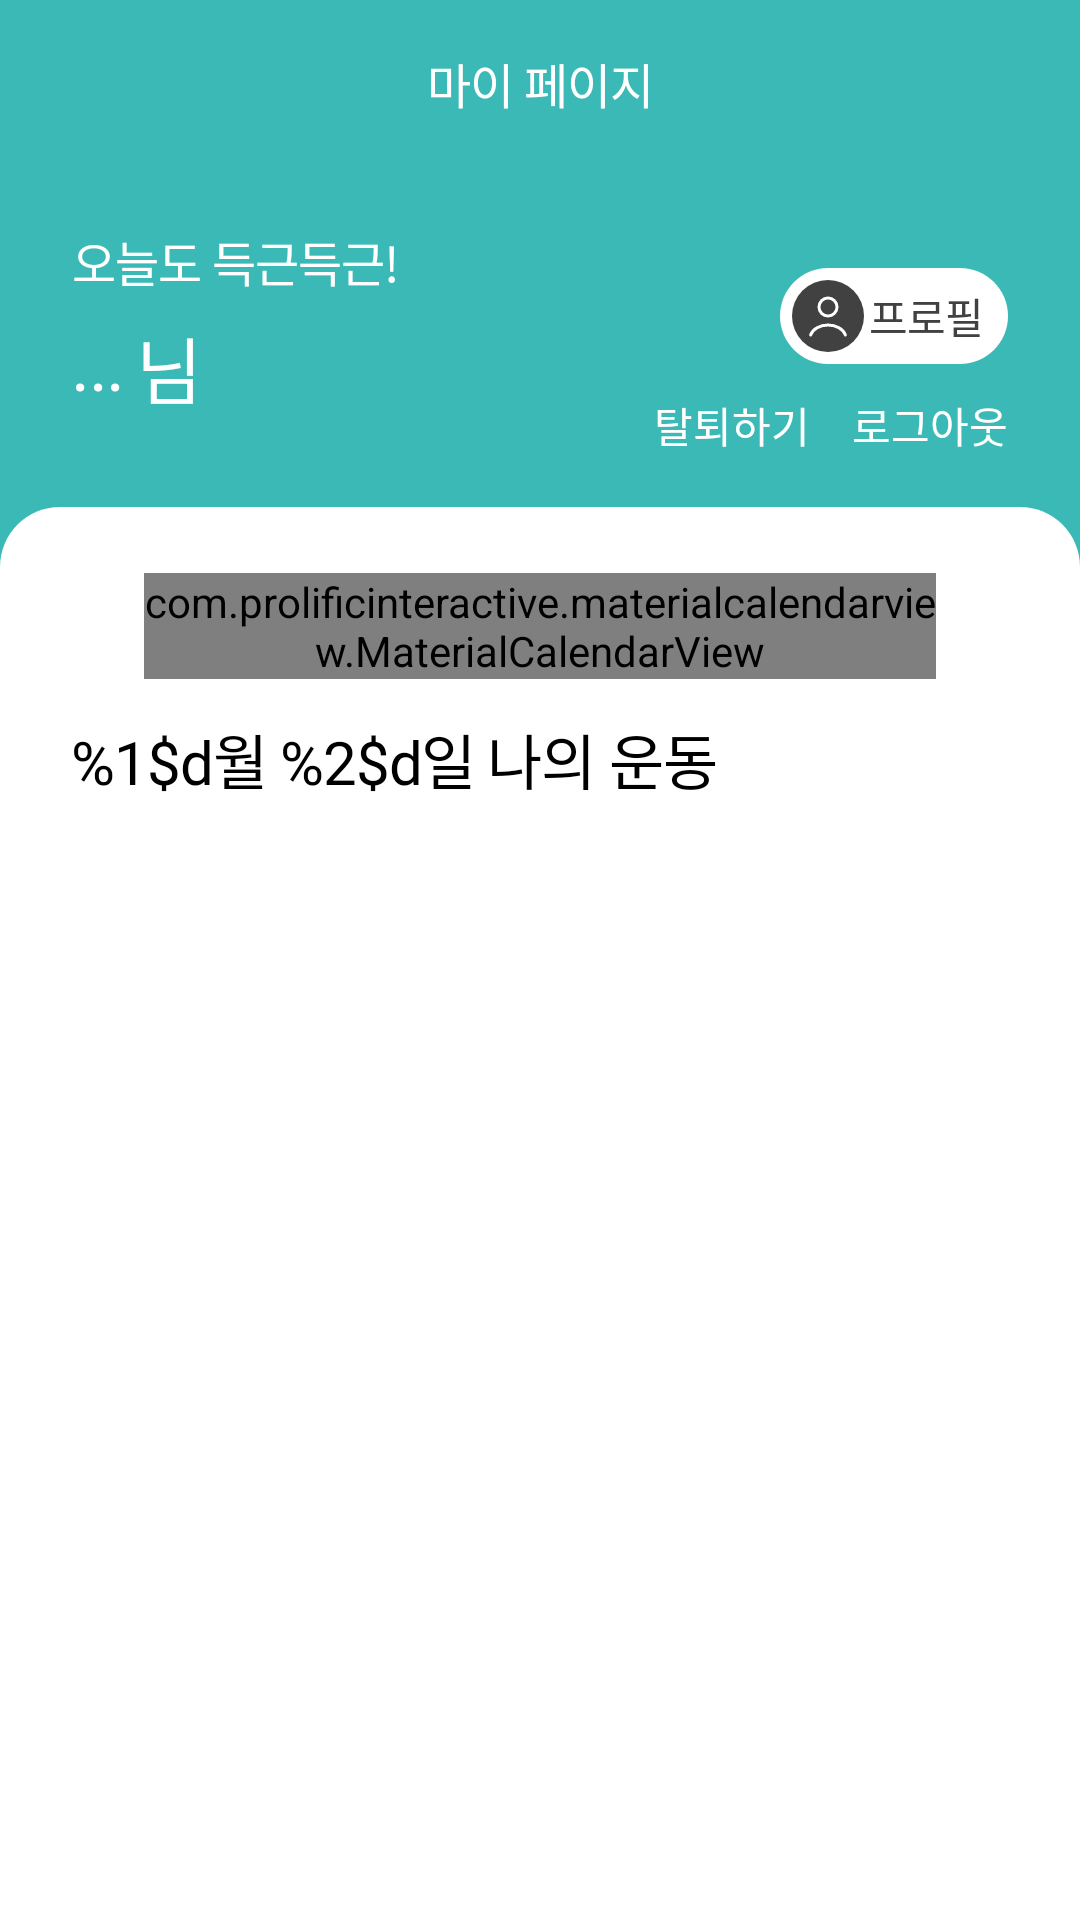

Here is an Android app screen rendered from its layout file. Give the layout XML and the strings, colors and styles it references.
<!-- AndroidManifest.xml: application theme Theme.HELPT -->
<!-- res/layout/fragment_my_page.xml -->
<?xml version="1.0" encoding="utf-8"?>
<FrameLayout xmlns:android="http://schemas.android.com/apk/res/android"
    xmlns:app="http://schemas.android.com/apk/res-auto"
    xmlns:tools="http://schemas.android.com/tools"
    android:layout_width="match_parent"
    android:layout_height="match_parent"
    tools:context=".mypage.view.MyPageFragment">

    <androidx.constraintlayout.widget.ConstraintLayout
        android:layout_width="match_parent"
        android:layout_height="match_parent"
        android:background="@color/primary">

        <TextView
            android:id="@+id/textViewMyPageTitle"
            android:layout_width="wrap_content"
            android:layout_height="wrap_content"
            android:layout_marginTop="16dp"
            android:text="@string/stringMyPageTitle"
            android:textAppearance="@style/styleMyPageTitle"
            app:layout_constraintEnd_toEndOf="parent"
            app:layout_constraintStart_toStartOf="parent"
            app:layout_constraintTop_toTopOf="parent" />

        <TextView
            android:id="@+id/textViewMyPageName1"
            android:layout_width="wrap_content"
            android:layout_height="wrap_content"
            android:layout_marginStart="24dp"
            android:layout_marginTop="36dp"
            android:text="@string/stringMyPageName1"
            android:textAppearance="@style/styleMyPageName1"
            app:layout_constraintStart_toStartOf="parent"
            app:layout_constraintTop_toBottomOf="@+id/textViewMyPageTitle" />

        <TextView
            android:id="@+id/textViewMyPageName2"
            android:layout_width="wrap_content"
            android:layout_height="wrap_content"
            android:layout_marginStart="24dp"
            android:layout_marginTop="6dp"
            android:text="@string/stringMyPageName2"
            android:textAppearance="@style/styleMyPageName2"
            app:layout_constraintStart_toStartOf="parent"
            app:layout_constraintTop_toBottomOf="@+id/textViewMyPageName1" />

        <TextView
            android:id="@+id/textViewMyPageName3"
            android:layout_width="wrap_content"
            android:layout_height="wrap_content"
            android:layout_marginStart="4dp"
            android:layout_marginTop="6dp"
            android:text="@string/stringMyPageName3"
            android:textAppearance="@style/styleMyPageName2"
            app:layout_constraintStart_toEndOf="@id/textViewMyPageName2"
            app:layout_constraintTop_toBottomOf="@id/textViewMyPageName1" />

        <ImageView
            android:id="@+id/imageViewMyPageProfile"
            android:layout_width="wrap_content"
            android:layout_height="wrap_content"
            android:layout_marginTop="50dp"
            android:layout_marginEnd="24dp"
            android:background="@drawable/rectangle_profile"
            app:layout_constraintEnd_toEndOf="parent"
            app:layout_constraintTop_toBottomOf="@id/textViewMyPageTitle" />

        <TextView
            android:id="@+id/withdrawal"
            android:layout_width="wrap_content"
            android:layout_height="wrap_content"
            android:text="탈퇴하기"
            android:textColor="@color/white"
            android:textSize="14sp"
            android:layout_marginEnd="14dp"
            android:paddingBottom="12dp"
            android:layout_marginTop="10dp"
            app:layout_constraintEnd_toStartOf="@+id/logout"
            app:layout_constraintTop_toBottomOf="@+id/imageViewMyPageProfile" />

        <TextView
            android:id="@+id/logout"
            android:layout_width="wrap_content"
            android:layout_height="wrap_content"
            android:text="로그아웃"
            android:textColor="@color/white"
            android:textSize="14sp"
            android:paddingBottom="12dp"
            android:layout_marginTop="10dp"
            android:paddingEnd="24dp"
            app:layout_constraintEnd_toEndOf="parent"
            app:layout_constraintTop_toBottomOf="@+id/imageViewMyPageProfile" />

        <ImageView
            android:id="@+id/imageViewMyPageProfileEllipse"
            android:layout_width="wrap_content"
            android:layout_height="wrap_content"
            android:layout_marginStart="4dp"
            android:layout_marginTop="4dp"
            android:layout_marginBottom="4dp"
            android:src="@drawable/ellipse_profile"
            app:layout_constraintBottom_toBottomOf="@id/imageViewMyPageProfile"
            app:layout_constraintStart_toStartOf="@id/imageViewMyPageProfile"
            app:layout_constraintTop_toTopOf="@id/imageViewMyPageProfile" />

        <ImageView
            android:id="@+id/imageViewMyPageProfileUser"
            android:layout_width="wrap_content"
            android:layout_height="wrap_content"
            android:src="@drawable/user_light"
            app:layout_constraintBottom_toBottomOf="@id/imageViewMyPageProfileEllipse"
            app:layout_constraintEnd_toEndOf="@id/imageViewMyPageProfileEllipse"
            app:layout_constraintStart_toStartOf="@id/imageViewMyPageProfileEllipse"
            app:layout_constraintTop_toTopOf="@id/imageViewMyPageProfileEllipse" />

        <TextView
            android:id="@+id/textViewMyPageProfileName"
            android:layout_width="wrap_content"
            android:layout_height="wrap_content"
            android:layout_marginEnd="8dp"
            android:text="@string/stringMyPageProfileName"
            android:textAppearance="@style/styleMyPageProfileName"
            app:layout_constraintBottom_toBottomOf="@id/imageViewMyPageProfile"
            app:layout_constraintEnd_toEndOf="@id/imageViewMyPageProfile"
            app:layout_constraintTop_toTopOf="@id/imageViewMyPageProfile" />

        <ImageView
            android:id="@+id/imageViewMyPageProfileCalendarBackground"
            android:layout_width="0dp"
            android:layout_height="0dp"
            android:layout_marginTop="32dp"
            android:background="@drawable/rectangle_profile_bg"
            app:layout_constraintBottom_toBottomOf="parent"
            app:layout_constraintEnd_toEndOf="parent"
            app:layout_constraintStart_toStartOf="parent"
            app:layout_constraintTop_toBottomOf="@id/textViewMyPageName2" />

        <ScrollView
            android:layout_width="0dp"
            android:layout_height="0dp"
            app:layout_constraintBottom_toBottomOf="@+id/imageViewMyPageProfileCalendarBackground"
            app:layout_constraintEnd_toEndOf="@+id/imageViewMyPageProfileCalendarBackground"
            app:layout_constraintStart_toStartOf="@+id/imageViewMyPageProfileCalendarBackground"
            app:layout_constraintTop_toTopOf="@+id/imageViewMyPageProfileCalendarBackground">

            <androidx.constraintlayout.widget.ConstraintLayout
                android:layout_width="match_parent"
                android:layout_height="wrap_content">

                <com.prolificinteractive.materialcalendarview.MaterialCalendarView
                    android:id="@+id/calendarViewMyPage"
                    android:layout_width="0dp"
                    android:layout_height="wrap_content"
                    android:layout_marginStart="48dp"
                    android:layout_marginTop="22dp"
                    android:layout_marginEnd="48dp"
                    app:layout_constraintEnd_toEndOf="parent"
                    app:layout_constraintStart_toStartOf="parent"
                    app:layout_constraintTop_toTopOf="parent"
                    app:mcv_selectionColor="#3BB9B6"
                    app:mcv_showOtherDates="all" />

                <TextView
                    android:id="@+id/textViewMyPageProfileCalendarTitle"
                    android:layout_width="wrap_content"
                    android:layout_height="wrap_content"
                    android:layout_marginStart="24dp"
                    android:layout_marginTop="12dp"
                    android:text="@string/stringMyPageProfileCalendarTitle"
                    android:textAppearance="@style/styleMyPageProfileCalendarTitle"
                    app:layout_constraintStart_toStartOf="parent"
                    app:layout_constraintTop_toBottomOf="@id/calendarViewMyPage" />

                <TextView
                    android:id="@+id/textViewMyPageProfileCalendarTitle2"
                    android:layout_width="wrap_content"
                    android:layout_height="wrap_content"
                    android:layout_marginStart="4dp"
                    android:layout_marginTop="12dp"
                    android:text="@string/stringMyPageProfileCalendarTitle2"
                    android:textAppearance="@style/styleMyPageProfileCalendarTitle"
                    app:layout_constraintStart_toEndOf="@id/textViewMyPageProfileCalendarTitle"
                    app:layout_constraintTop_toBottomOf="@id/calendarViewMyPage" />

                <androidx.recyclerview.widget.RecyclerView
                    android:id="@+id/recyclerViewMyPageRecord"
                    android:layout_width="0dp"
                    android:layout_height="wrap_content"
                    android:paddingStart="24dp"
                    android:paddingTop="12dp"
                    android:paddingEnd="24dp"
                    app:layout_constraintBottom_toBottomOf="parent"
                    app:layout_constraintEnd_toEndOf="parent"
                    app:layout_constraintStart_toStartOf="parent"
                    app:layout_constraintTop_toBottomOf="@id/textViewMyPageProfileCalendarTitle" />

                <ImageView
                    android:id="@+id/noRecordBg"
                    android:visibility="gone"
                    android:layout_width="0dp"
                    android:layout_height="wrap_content"
                    android:background="@drawable/rectangle_record_bg"
                    android:layout_marginStart="24dp"
                    android:layout_marginEnd="24dp"
                    android:layout_marginTop="12dp"
                    app:layout_constraintBottom_toBottomOf="parent"
                    app:layout_constraintEnd_toEndOf="parent"
                    app:layout_constraintStart_toStartOf="parent"
                    app:layout_constraintTop_toBottomOf="@id/textViewMyPageProfileCalendarTitle" />
                <TextView
                    android:id="@+id/noRecordText"
                    android:visibility="gone"
                    android:layout_width="0dp"
                    android:layout_height="wrap_content"
                    android:text="이날은 운동기록이 없어요...😥"
                    android:textColor="@color/black"
                    android:textSize="18sp"
                    android:textStyle="bold"
                    android:layout_marginStart="16dp"
                    app:layout_constraintTop_toTopOf="@id/noRecordBg"
                    app:layout_constraintBottom_toBottomOf="@id/noRecordBg"
                    app:layout_constraintStart_toStartOf="@id/noRecordBg"
                    app:layout_constraintEnd_toEndOf="@id/noRecordBg"/>

            </androidx.constraintlayout.widget.ConstraintLayout>
        </ScrollView>

    </androidx.constraintlayout.widget.ConstraintLayout>

</FrameLayout>
<!-- resources referenced by this layout -->
<resources>
  <color name="black">#FF000000</color>
  <color name="primary">#3BB9B6</color>
  <color name="white">#FFFFFFFF</color>
  <!-- drawable ellipse_profile (drawable) -->
  <vector xmlns:android="http://schemas.android.com/apk/res/android"
      android:width="24dp"
      android:height="24dp"
      android:viewportWidth="24"
      android:viewportHeight="24">
    <path
        android:pathData="M12,12m-12,0a12,12 0,1 1,24 0a12,12 0,1 1,-24 0"
        android:fillColor="#414141"/>
  </vector>
  <!-- drawable rectangle_profile (drawable) -->
  <vector xmlns:android="http://schemas.android.com/apk/res/android"
      xmlns:aapt="http://schemas.android.com/aapt"
      android:width="76dp"
      android:height="32dp"
      android:viewportWidth="76"
      android:viewportHeight="32">
      <group>
          <clip-path android:pathData="M16 0H60C68.8366 0 76 7.16344 76 16C76 24.8366 68.8366 32 60 32H16C7.16344 32 0 24.8366 0 16C0 7.16344 7.16344 0 16 0Z" />
          <path
              android:pathData="M0 0V32H76V0"
              android:fillColor="#FFFFFF" />
      </group>
  </vector>
  <!-- drawable rectangle_profile_bg (drawable) -->
  <shape xmlns:android="http://schemas.android.com/apk/res/android">
      <solid android:color="#FFFFFF" />
      <corners android:topLeftRadius="20dp" android:topRightRadius="20dp" android:bottomLeftRadius="0dp" android:bottomRightRadius="0dp"/>
  </shape>
  <string name="stringMyPageName1">오늘도 득근득근!</string>
  <string name="stringMyPageName2">...</string>
  <string name="stringMyPageName3">님</string>
  <string name="stringMyPageProfileCalendarTitle">%1$d월 %2$d일</string>
  <string name="stringMyPageProfileCalendarTitle2">나의 운동</string>
  <string name="stringMyPageProfileName">프로필</string>
  <string name="stringMyPageTitle">마이 페이지</string>
  <style name="styleMyPageName1">
          <item name="android:textSize">16sp</item>
          <item name="android:letterSpacing">-0.02</item>
          <item name="android:textColor">#FFFFFF</item>
          <item name="android:fontFamily">@font/pretendard</item>
      </style>
  <style name="styleMyPageName2">
          <item name="android:textSize">24sp</item>
          <item name="android:letterSpacing">-0.02</item>
          <item name="android:textColor">#FFFFFF</item>
          <item name="android:fontFamily">@font/pretendard_bold</item>
      </style>
  <style name="styleMyPageProfileCalendarTitle">
          <item name="android:textSize">20sp</item>
          <item name="android:letterSpacing">-0.02</item>
          <item name="android:textColor">#000000</item>
          <item name="android:fontFamily">@font/pretendard_bold</item>
      </style>
  <style name="styleMyPageProfileName">
          <item name="android:textSize">14sp</item>
          <item name="android:letterSpacing">-0.02</item>
          <item name="android:textColor">#414141</item>
          <item name="android:fontFamily">@font/pretendard_bold</item>
      </style>
  <style name="styleMyPageTitle">
          <item name="android:textSize">16sp</item>
          <item name="android:letterSpacing">-0.02</item>
          <item name="android:textColor">#FFFFFF</item>
          <item name="android:fontFamily">@font/pretendard_bold</item>
      </style>
  <style name="Theme.HELPT" parent="Theme.AppCompat.Light">
          
          <item name="colorPrimary">@color/purple_500</item>
          <item name="colorPrimaryVariant">@color/purple_700</item>
          <item name="colorOnPrimary">@color/white</item>
          
          <item name="colorSecondary">@color/teal_200</item>
          <item name="colorSecondaryVariant">@color/teal_700</item>
          <item name="colorOnSecondary">@color/black</item>
          
          <item name="windowNoTitle">true</item>
          
      </style>
  <color name="purple_500">#FF6200EE</color>
  <color name="purple_700">#FF3700B3</color>
  <color name="teal_200">#FF03DAC5</color>
  <color name="teal_700">#FF018786</color>
</resources>
